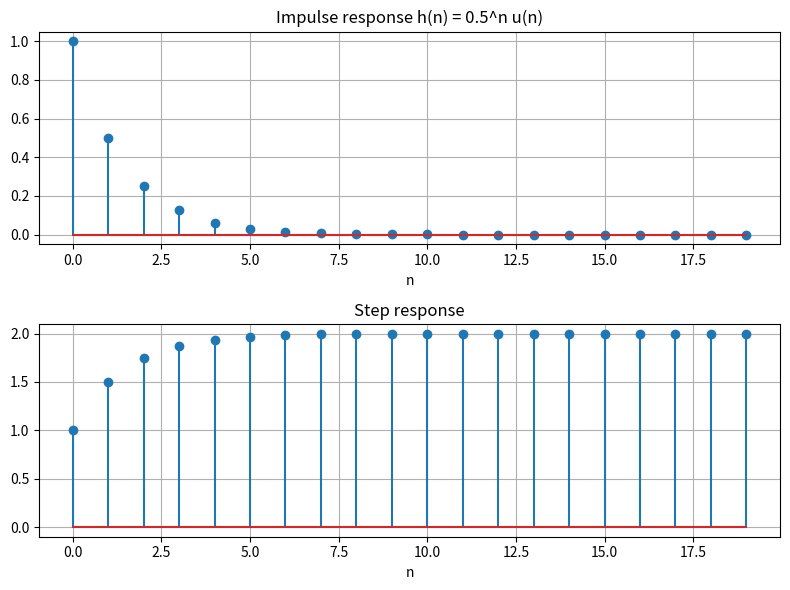

Python code for this plot:
import numpy as np
import matplotlib.pyplot as plt
from scipy import signal

def stem(ax, n, x, title, xlabel="n"):
    ax.stem(n, x)
    ax.set_title(title)
    ax.set_xlabel(xlabel)
    ax.grid(True)

# DIFFERENCE EQUATION -----------------------------------------------------
def difference_equation():
    # y(n) - 0.5 y(n-1) = x(n)   ->  b=[1], a=[1,-0.5]
    b, a = [1], [1, -0.5]
    n = np.arange(0, 20)
    imp = (n == 0).astype(float)
    stp = np.ones_like(n, dtype=float)
    h = signal.lfilter(b, a, imp)      # impulse response (theory: 0.5^n)
    s = signal.lfilter(b, a, stp)      # step response

    # manual recursion to verify
    y = np.zeros(len(n))
    for k in range(len(n)):
        y[k] = imp[k] + (0.5 * y[k - 1] if k > 0 else 0)
    print("Manual recursion == lfilter:", np.allclose(y, h))

    fig, ax = plt.subplots(2, 1, figsize=(8, 6))
    stem(ax[0], n, h, "Impulse response h(n) = 0.5^n u(n)")
    stem(ax[1], n, s, "Step response")
    fig.tight_layout()


def main():
    difference_equation()
    plt.show()


if __name__ == "__main__":
    main()
